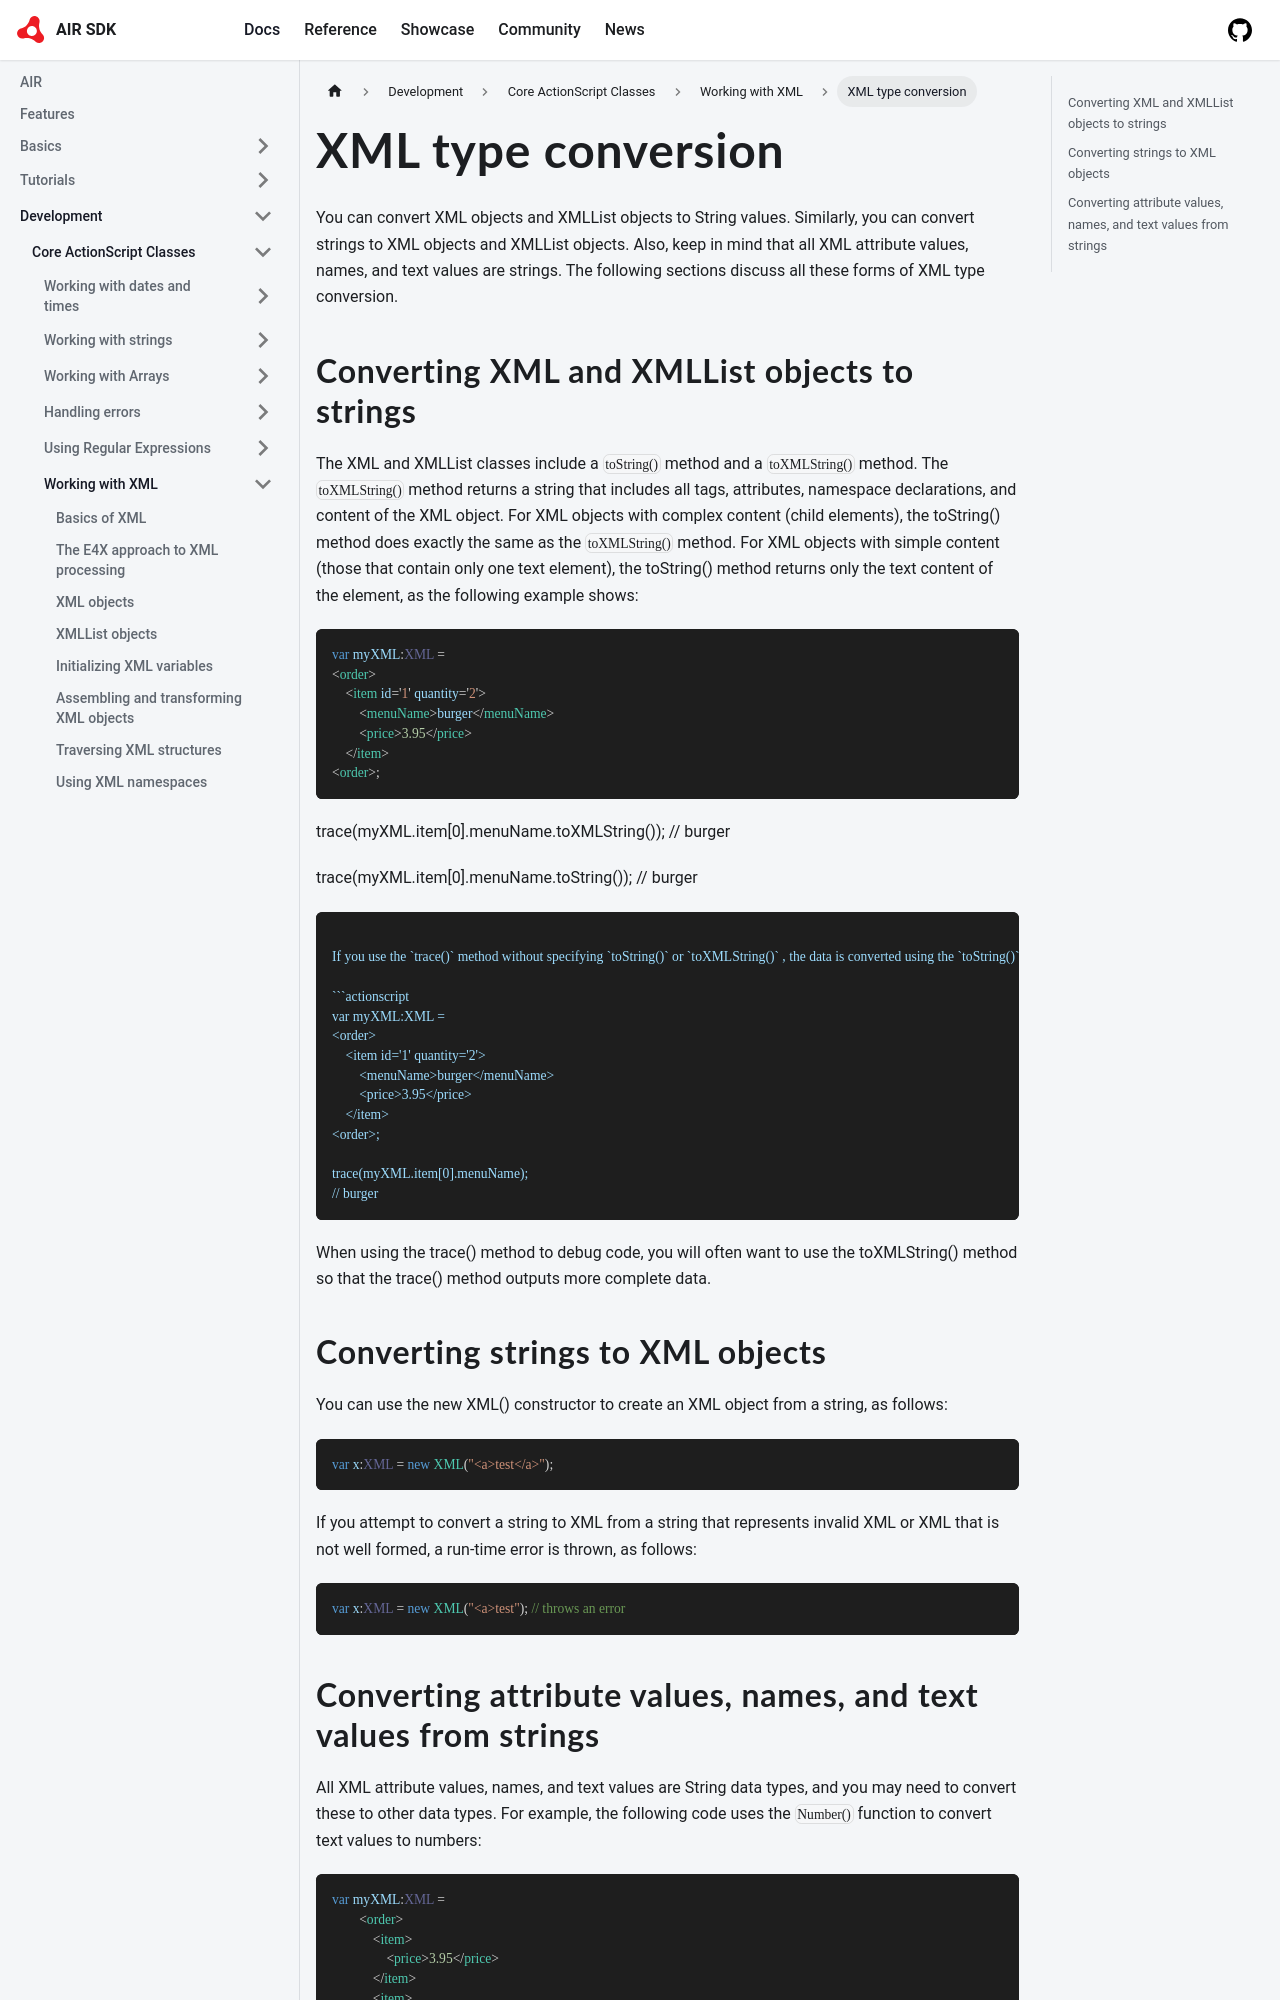

repository: airsdk/airsdk.dev · page: docs/development/core-actionscript-classes/working-with-xml/xml-type-conversion.html · generator: docusaurus

---
title: XML type conversion
sidebar_position: 10
---

You can convert XML objects and XMLList objects to String values. Similarly, you can convert strings to XML objects and XMLList objects. Also, keep in mind that all XML attribute values, names, and text values are strings. The following sections discuss all these forms of XML type conversion.
